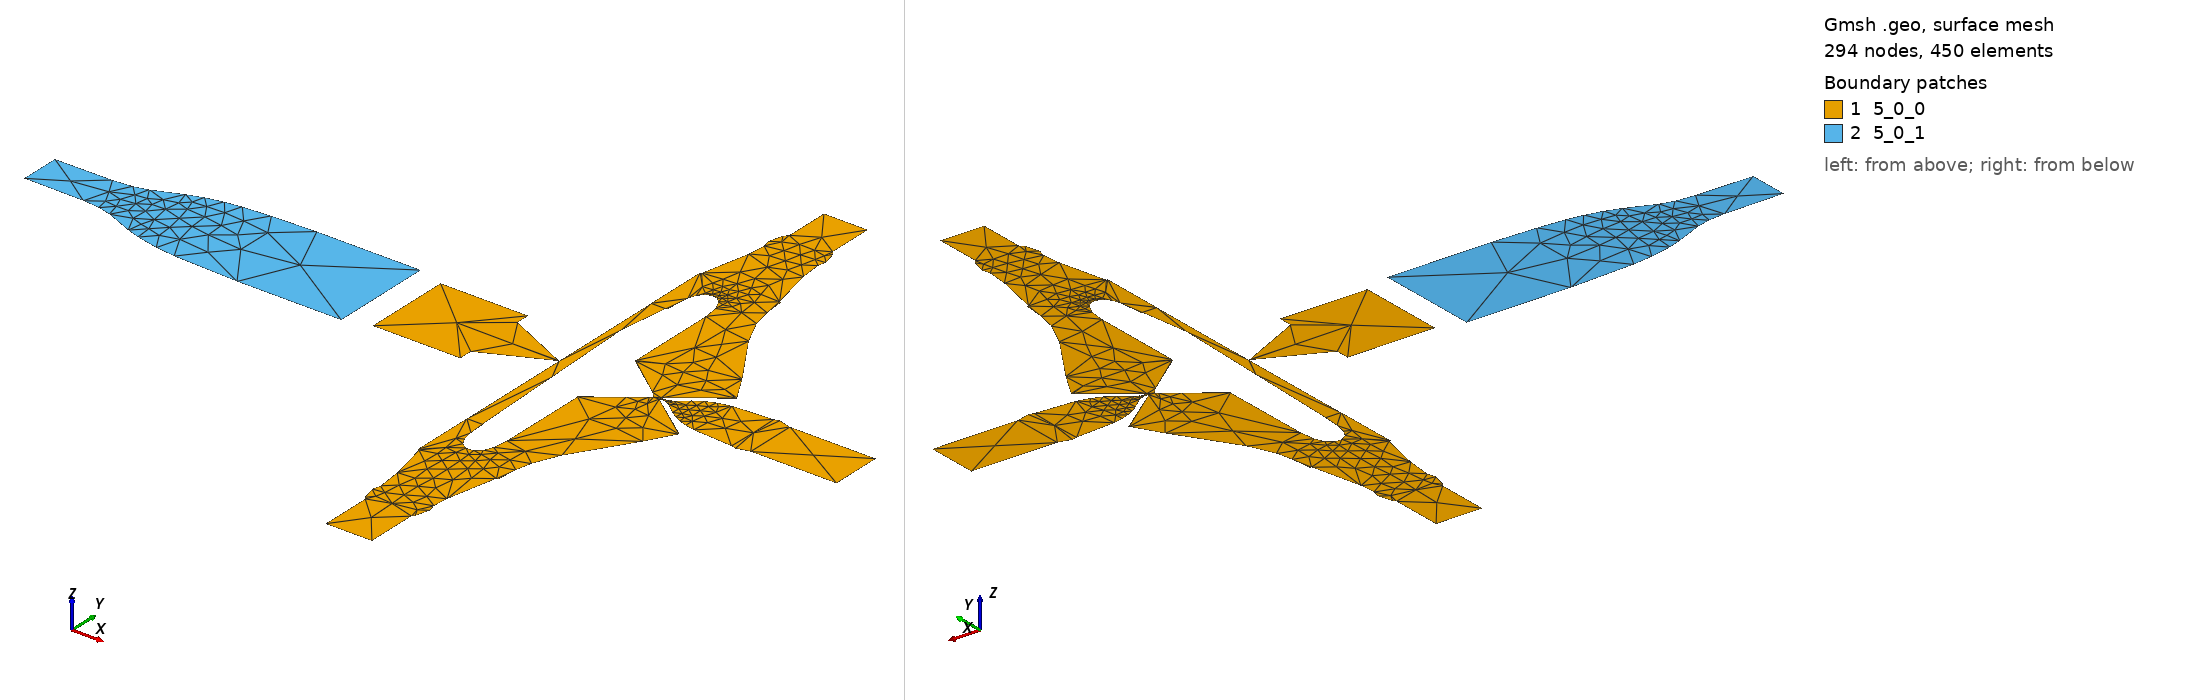

Gmsh geometry script, surface-meshed: 294 nodes, 450 surface elements. Boundary patches (legend numbers): 1 5_0_0, 2 5_0_1. Left view from above one corner, right view from below the opposite corner. Legend entries are the model's physical surfaces. The drawing asked Gmsh for element sizes between 1% and 20% of the model's largest extent; the script's own settings can give other sizes.

=== 5.geo (drawn) ===
// This code was created by pygmsh v4.1.5.
SetFactory("OpenCASCADE");
Mesh.CharacteristicLengthMin = 1;
Mesh.CharacteristicLengthMax = 1;
p16 = newp;
Point(p16) = {0.06315, 0.04695, 0, 1.0};
p17 = newp;
Point(p17) = {0.0438, 0.08067, 0, 1.0};
p18 = newp;
Point(p18) = {0.00097, 0.14697, 0, 1.0};
p19 = newp;
Point(p19) = {-0.01446, 0.17988, 0, 1.0};
p20 = newp;
Point(p20) = {-0.019880000000000002, 0.20382, 0, 1.0};
p21 = newp;
Point(p21) = {-0.02229, 0.22945000000000002, 0, 1.0};
p22 = newp;
Point(p22) = {-0.02423, 0.22945000000000002, 0, 1.0};
p23 = newp;
Point(p23) = {-0.036520000000000004, 0.28454, 0, 1.0};
p24 = newp;
Point(p24) = {-0.039240000000000004, 0.311605, 0, 1.0};
p25 = newp;
Point(p25) = {-0.03667, 0.3212, 0, 1.0};
p26 = newp;
Point(p26) = {-0.04152, 0.33931, 0, 1.0};
p27 = newp;
Point(p27) = {-0.045, 0.342795, 0, 1.0};
p28 = newp;
Point(p28) = {-0.045, 0.4, 0, 1.0};
p29 = newp;
Point(p29) = {-0.1, 0.4, 0, 1.0};
p30 = newp;
Point(p30) = {-0.1, 0.34359, 0, 1.0};
p31 = newp;
Point(p31) = {-0.10428, 0.33931, 0, 1.0};
p32 = newp;
Point(p32) = {-0.10913, 0.3212, 0, 1.0};
p33 = newp;
Point(p33) = {-0.106465, 0.31124, 0, 1.0};
p34 = newp;
Point(p34) = {-0.1085, 0.28883000000000003, 0, 1.0};
p35 = newp;
Point(p35) = {-0.12145, 0.22945000000000002, 0, 1.0};
p36 = newp;
Point(p36) = {-0.12315000000000001, 0.22945000000000002, 0, 1.0};
p37 = newp;
Point(p37) = {-0.12315000000000001, 0.14945, 0, 1.0};
p38 = newp;
Point(p38) = {-0.12286, 0.14945, 0, 1.0};
p39 = newp;
Point(p39) = {-0.12286, 0.16090000000000002, 0, 1.0};
p40 = newp;
Point(p40) = {-0.10298, 0.16090000000000002, 0, 1.0};
p41 = newp;
Point(p41) = {-0.10450330000000001, 0.14945, 0, 1.0};
p42 = newp;
Point(p42) = {-0.10287, 0.14945, 0, 1.0};
p43 = newp;
Point(p43) = {-0.10018, 0.17962, 0, 1.0};
p44 = newp;
Point(p44) = {-0.097, 0.1885, 0, 1.0};
p45 = newp;
Point(p45) = {-0.09280000000000001, 0.1942, 0, 1.0};
p46 = newp;
Point(p46) = {-0.08892, 0.19692, 0, 1.0};
p47 = newp;
Point(p47) = {-0.08235, 0.19825, 0, 1.0};
p48 = newp;
Point(p48) = {-0.07774, 0.19709000000000002, 0, 1.0};
p49 = newp;
Point(p49) = {-0.07214, 0.19276000000000001, 0, 1.0};
p50 = newp;
Point(p50) = {-0.06621, 0.18, 0, 1.0};
p51 = newp;
Point(p51) = {-0.06385, 0.16127, 0, 1.0};
p52 = newp;
Point(p52) = {-0.06365, 0.04682, 0, 1.0};
p53 = newp;
Point(p53) = {-0.0625568, 0.046, 0, 1.0};
p54 = newp;
Point(p54) = {0.06188512, 0.046, 0, 1.0};
l16 = newl;
Line(l16) = {p16, p17};
l17 = newl;
Line(l17) = {p17, p18};
l18 = newl;
Line(l18) = {p18, p19};
l19 = newl;
Line(l19) = {p19, p20};
l20 = newl;
Line(l20) = {p20, p21};
l21 = newl;
Line(l21) = {p21, p22};
l22 = newl;
Line(l22) = {p22, p23};
l23 = newl;
Line(l23) = {p23, p24};
l24 = newl;
Line(l24) = {p24, p25};
l25 = newl;
Line(l25) = {p25, p26};
l26 = newl;
Line(l26) = {p26, p27};
l27 = newl;
Line(l27) = {p27, p28};
l28 = newl;
Line(l28) = {p28, p29};
l29 = newl;
Line(l29) = {p29, p30};
l30 = newl;
Line(l30) = {p30, p31};
l31 = newl;
Line(l31) = {p31, p32};
l32 = newl;
Line(l32) = {p32, p33};
l33 = newl;
Line(l33) = {p33, p34};
l34 = newl;
Line(l34) = {p34, p35};
l35 = newl;
Line(l35) = {p35, p36};
l36 = newl;
Line(l36) = {p36, p37};
l37 = newl;
Line(l37) = {p37, p38};
l38 = newl;
Line(l38) = {p38, p39};
l39 = newl;
Line(l39) = {p39, p40};
l40 = newl;
Line(l40) = {p40, p41};
l41 = newl;
Line(l41) = {p41, p42};
l42 = newl;
Line(l42) = {p42, p43};
l43 = newl;
Line(l43) = {p43, p44};
l44 = newl;
Line(l44) = {p44, p45};
l45 = newl;
Line(l45) = {p45, p46};
l46 = newl;
Line(l46) = {p46, p47};
l47 = newl;
Line(l47) = {p47, p48};
l48 = newl;
Line(l48) = {p48, p49};
l49 = newl;
Line(l49) = {p49, p50};
l50 = newl;
Line(l50) = {p50, p51};
l51 = newl;
Line(l51) = {p51, p52};
l52 = newl;
Line(l52) = {p52, p53};
l53 = newl;
Line(l53) = {p53, p54};
l54 = newl;
Line(l54) = {p54, p16};
ll2 = newll;
Line Loop(ll2) = {l16, l17, l18, l19, l20, l21, l22, l23, l24, l25, l26, l27, l28, l29, l30, l31, l32, l33, l34, l35, l36, l37, l38, l39, l40, l41, l42, l43, l44, l45, l46, l47, l48, l49, l50, l51, l52, l53, l54};
s3 = news;
Plane Surface(s3) = {ll2};
Physical Surface("5_0_0") = {s3};
p55 = newp;
Point(p55) = {-0.3449, 0.06495000000000001, 0, 1.0};
p56 = newp;
Point(p56) = {-0.4749, 0.06495000000000001, 0, 1.0};
p57 = newp;
Point(p57) = {-0.5301400000000001, 0.06308, 0, 1.0};
p58 = newp;
Point(p58) = {-0.56455, 0.06049, 0, 1.0};
p59 = newp;
Point(p59) = {-0.5847100000000001, 0.05766, 0, 1.0};
p60 = newp;
Point(p60) = {-0.60579, 0.05294, 0, 1.0};
p61 = newp;
Point(p61) = {-0.62454, 0.04671, 0, 1.0};
p62 = newp;
Point(p62) = {-0.65883, 0.03233, 0, 1.0};
p63 = newp;
Point(p63) = {-0.67594, 0.027880000000000002, 0, 1.0};
p64 = newp;
Point(p64) = {-0.69968, 0.02572, 0, 1.0};
p65 = newp;
Point(p65) = {-0.77119, 0.02508, 0, 1.0};
p66 = newp;
Point(p66) = {-0.77119, -0.02492, 0, 1.0};
p67 = newp;
Point(p67) = {-0.69654, -0.0257, 0, 1.0};
p68 = newp;
Point(p68) = {-0.67594, -0.02772, 0, 1.0};
p69 = newp;
Point(p69) = {-0.6593100000000001, -0.032, 0, 1.0};
p70 = newp;
Point(p70) = {-0.62454, -0.04655, 0, 1.0};
p71 = newp;
Point(p71) = {-0.60828, -0.05207, 0, 1.0};
p72 = newp;
Point(p72) = {-0.58067, -0.05818, 0, 1.0};
p73 = newp;
Point(p73) = {-0.55599, -0.06119, 0, 1.0};
p74 = newp;
Point(p74) = {-0.4749, -0.06458, 0, 1.0};
p75 = newp;
Point(p75) = {-0.3449, -0.06458, 0, 1.0};
l55 = newl;
Line(l55) = {p55, p56};
l56 = newl;
Line(l56) = {p56, p57};
l57 = newl;
Line(l57) = {p57, p58};
l58 = newl;
Line(l58) = {p58, p59};
l59 = newl;
Line(l59) = {p59, p60};
l60 = newl;
Line(l60) = {p60, p61};
l61 = newl;
Line(l61) = {p61, p62};
l62 = newl;
Line(l62) = {p62, p63};
l63 = newl;
Line(l63) = {p63, p64};
l64 = newl;
Line(l64) = {p64, p65};
l65 = newl;
Line(l65) = {p65, p66};
l66 = newl;
Line(l66) = {p66, p67};
l67 = newl;
Line(l67) = {p67, p68};
l68 = newl;
Line(l68) = {p68, p69};
l69 = newl;
Line(l69) = {p69, p70};
l70 = newl;
Line(l70) = {p70, p71};
l71 = newl;
Line(l71) = {p71, p72};
l72 = newl;
Line(l72) = {p72, p73};
l73 = newl;
Line(l73) = {p73, p74};
l74 = newl;
Line(l74) = {p74, p75};
l75 = newl;
Line(l75) = {p75, p55};
ll3 = newll;
Line Loop(ll3) = {l55, l56, l57, l58, l59, l60, l61, l62, l63, l64, l65, l66, l67, l68, l69, l70, l71, l72, l73, l74, l75};
s4 = news;
Plane Surface(s4) = {ll3};
Physical Surface("5_0_1") = {s4};
p76 = newp;
Point(p76) = {0.140855, -0.032, 0, 1.0};
p77 = newp;
Point(p77) = {0.248, -0.032, 0, 1.0};
p78 = newp;
Point(p78) = {0.248, 0.032, 0, 1.0};
p79 = newp;
Point(p79) = {0.140855, 0.032, 0, 1.0};
p80 = newp;
Point(p80) = {0.12505, 0.03623, 0, 1.0};
p81 = newp;
Point(p81) = {0.11878, 0.03455, 0, 1.0};
p82 = newp;
Point(p82) = {0.06889, 0.03129, 0, 1.0};
p83 = newp;
Point(p83) = {0.05303, 0.0275, 0, 1.0};
p84 = newp;
Point(p84) = {0.041460000000000004, 0.02262, 0, 1.0};
p85 = newp;
Point(p85) = {0.03045, 0.01557, 0, 1.0};
p86 = newp;
Point(p86) = {0.01695, 0.00447, 0, 1.0};
p87 = newp;
Point(p87) = {0.01128, 0.00259, 0, 1.0};
p88 = newp;
Point(p88) = {0.01128, 0.00171104, 0, 1.0};
p89 = newp;
Point(p89) = {0.018520000000000002, 0.00194, 0, 1.0};
p90 = newp;
Point(p90) = {0.04438, 0.01685, 0, 1.0};
p91 = newp;
Point(p91) = {0.07783, 0.019960000000000002, 0, 1.0};
p92 = newp;
Point(p92) = {0.07783, -0.02004, 0, 1.0};
p93 = newp;
Point(p93) = {0.04438, -0.01693, 0, 1.0};
p94 = newp;
Point(p94) = {0.018520000000000002, -0.00202, 0, 1.0};
p95 = newp;
Point(p95) = {0.01128, -0.00179104, 0, 1.0};
p96 = newp;
Point(p96) = {0.01128, -0.00259, 0, 1.0};
p97 = newp;
Point(p97) = {0.01695, -0.00447, 0, 1.0};
p98 = newp;
Point(p98) = {0.03045, -0.01557, 0, 1.0};
p99 = newp;
Point(p99) = {0.038650000000000004, -0.02106, 0, 1.0};
p100 = newp;
Point(p100) = {0.04728, -0.02536, 0, 1.0};
p101 = newp;
Point(p101) = {0.05691, -0.02868, 0, 1.0};
p102 = newp;
Point(p102) = {0.06889, -0.03129, 0, 1.0};
p103 = newp;
Point(p103) = {0.11878, -0.03455, 0, 1.0};
p104 = newp;
Point(p104) = {0.12505, -0.03623, 0, 1.0};
l76 = newl;
Line(l76) = {p76, p77};
l77 = newl;
Line(l77) = {p77, p78};
l78 = newl;
Line(l78) = {p78, p79};
l79 = newl;
Line(l79) = {p79, p80};
l80 = newl;
Line(l80) = {p80, p81};
l81 = newl;
Line(l81) = {p81, p82};
l82 = newl;
Line(l82) = {p82, p83};
l83 = newl;
Line(l83) = {p83, p84};
l84 = newl;
Line(l84) = {p84, p85};
l85 = newl;
Line(l85) = {p85, p86};
l86 = newl;
Line(l86) = {p86, p87};
l87 = newl;
Line(l87) = {p87, p88};
l88 = newl;
Line(l88) = {p88, p89};
l89 = newl;
Line(l89) = {p89, p90};
l90 = newl;
Line(l90) = {p90, p91};
l91 = newl;
Line(l91) = {p91, p92};
l92 = newl;
Line(l92) = {p92, p93};
l93 = newl;
Line(l93) = {p93, p94};
l94 = newl;
Line(l94) = {p94, p95};
l95 = newl;
Line(l95) = {p95, p96};
l96 = newl;
Line(l96) = {p96, p97};
l97 = newl;
Line(l97) = {p97, p98};
l98 = newl;
Line(l98) = {p98, p99};
l99 = newl;
Line(l99) = {p99, p100};
l100 = newl;
Line(l100) = {p100, p101};
l101 = newl;
Line(l101) = {p101, p102};
l102 = newl;
Line(l102) = {p102, p103};
l103 = newl;
Line(l103) = {p103, p104};
l104 = newl;
Line(l104) = {p104, p76};
ll4 = newll;
Line Loop(ll4) = {l76, l77, l78, l79, l80, l81, l82, l83, l84, l85, l86, l87, l88, l89, l90, l91, l92, l93, l94, l95, l96, l97, l98, l99, l100, l101, l102, l103, l104};
s5 = news;
Plane Surface(s5) = {ll4};
Physical Surface("5_0_2") = {s5};
p105 = newp;
Point(p105) = {-0.0067800000000000004, -0.0044, 0, 1.0};
p106 = newp;
Point(p106) = {-0.00723, -0.0044, 0, 1.0};
p107 = newp;
Point(p107) = {-0.02514322, -0.0178365, 0, 1.0};
l105 = newl;
Line(l105) = {p105, p106};
l106 = newl;
Line(l106) = {p106, p107};
l107 = newl;
Line(l107) = {p107, p105};
ll5 = newll;
Line Loop(ll5) = {l105, l106, l107};
s6 = news;
Plane Surface(s6) = {ll5};
Physical Surface("5_0_3") = {s6};
p108 = newp;
Point(p108) = {-0.044000000000000004, -0.34169, 0, 1.0};
p109 = newp;
Point(p109) = {-0.04152, -0.33921, 0, 1.0};
p110 = newp;
Point(p110) = {-0.03667, -0.3211, 0, 1.0};
p111 = newp;
Point(p111) = {-0.039285, -0.311325, 0, 1.0};
p112 = newp;
Point(p112) = {-0.03776, -0.29218, 0, 1.0};
p113 = newp;
Point(p113) = {-0.02441, -0.22935, 0, 1.0};
p114 = newp;
Point(p114) = {-0.02229, -0.22935, 0, 1.0};
p115 = newp;
Point(p115) = {-0.019880000000000002, -0.20372, 0, 1.0};
p116 = newp;
Point(p116) = {-0.0157, -0.18383, 0, 1.0};
p117 = newp;
Point(p117) = {-0.00216, -0.1523, 0, 1.0};
p118 = newp;
Point(p118) = {0.0438, -0.08057, 0, 1.0};
p119 = newp;
Point(p119) = {0.06306392, -0.047, 0, 1.0};
p120 = newp;
Point(p120) = {-0.06365049, -0.047, 0, 1.0};
p121 = newp;
Point(p121) = {-0.06385, -0.16117, 0, 1.0};
p122 = newp;
Point(p122) = {-0.06621, -0.1799, 0, 1.0};
p123 = newp;
Point(p123) = {-0.07071, -0.19078, 0, 1.0};
p124 = newp;
Point(p124) = {-0.07774, -0.19699, 0, 1.0};
p125 = newp;
Point(p125) = {-0.0867, -0.19767, 0, 1.0};
p126 = newp;
Point(p126) = {-0.09442, -0.19236, 0, 1.0};
p127 = newp;
Point(p127) = {-0.09887, -0.18406, 0, 1.0};
p128 = newp;
Point(p128) = {-0.10173, -0.1702, 0, 1.0};
p129 = newp;
Point(p129) = {-0.10287, -0.14935, 0, 1.0};
p130 = newp;
Point(p130) = {-0.10342774, -0.14935, 0, 1.0};
p131 = newp;
Point(p131) = {-0.10298, -0.16090000000000002, 0, 1.0};
p132 = newp;
Point(p132) = {-0.12286, -0.16090000000000002, 0, 1.0};
p133 = newp;
Point(p133) = {-0.12286, -0.14935, 0, 1.0};
p134 = newp;
Point(p134) = {-0.12315000000000001, -0.14935, 0, 1.0};
p135 = newp;
Point(p135) = {-0.12315000000000001, -0.22935, 0, 1.0};
p136 = newp;
Point(p136) = {-0.12127, -0.22935, 0, 1.0};
p137 = newp;
Point(p137) = {-0.10991000000000001, -0.27921, 0, 1.0};
p138 = newp;
Point(p138) = {-0.106415, -0.31096, 0, 1.0};
p139 = newp;
Point(p139) = {-0.10913, -0.3211, 0, 1.0};
p140 = newp;
Point(p140) = {-0.10428, -0.33921, 0, 1.0};
p141 = newp;
Point(p141) = {-0.10200000000000001, -0.34149, 0, 1.0};
p142 = newp;
Point(p142) = {-0.10200000000000001, -0.406, 0, 1.0};
p143 = newp;
Point(p143) = {-0.044000000000000004, -0.406, 0, 1.0};
l108 = newl;
Line(l108) = {p108, p109};
l109 = newl;
Line(l109) = {p109, p110};
l110 = newl;
Line(l110) = {p110, p111};
l111 = newl;
Line(l111) = {p111, p112};
l112 = newl;
Line(l112) = {p112, p113};
l113 = newl;
Line(l113) = {p113, p114};
l114 = newl;
Line(l114) = {p114, p115};
l115 = newl;
Line(l115) = {p115, p116};
l116 = newl;
Line(l116) = {p116, p117};
l117 = newl;
Line(l117) = {p117, p118};
l118 = newl;
Line(l118) = {p118, p119};
l119 = newl;
Line(l119) = {p119, p120};
l120 = newl;
Line(l120) = {p120, p121};
l121 = newl;
Line(l121) = {p121, p122};
l122 = newl;
Line(l122) = {p122, p123};
l123 = newl;
Line(l123) = {p123, p124};
l124 = newl;
Line(l124) = {p124, p125};
l125 = newl;
Line(l125) = {p125, p126};
l126 = newl;
Line(l126) = {p126, p127};
l127 = newl;
Line(l127) = {p127, p128};
l128 = newl;
Line(l128) = {p128, p129};
l129 = newl;
Line(l129) = {p129, p130};
l130 = newl;
Line(l130) = {p130, p131};
l131 = newl;
Line(l131) = {p131, p132};
l132 = newl;
Line(l132) = {p132, p133};
l133 = newl;
Line(l133) = {p133, p134};
l134 = newl;
Line(l134) = {p134, p135};
l135 = newl;
Line(l135) = {p135, p136};
l136 = newl;
Line(l136) = {p136, p137};
l137 = newl;
Line(l137) = {p137, p138};
l138 = newl;
Line(l138) = {p138, p139};
l139 = newl;
Line(l139) = {p139, p140};
l140 = newl;
Line(l140) = {p140, p141};
l141 = newl;
Line(l141) = {p141, p142};
l142 = newl;
Line(l142) = {p142, p143};
l143 = newl;
Line(l143) = {p143, p108};
ll6 = newll;
Line Loop(ll6) = {l108, l109, l110, l111, l112, l113, l114, l115, l116, l117, l118, l119, l120, l121, l122, l123, l124, l125, l126, l127, l128, l129, l130, l131, l132, l133, l134, l135, l136, l137, l138, l139, l140, l141, l142, l143};
s7 = news;
Plane Surface(s7) = {ll6};
Physical Surface("5_0_4") = {s7};
p144 = newp;
Point(p144) = {-0.20357, -0.03802251, 0, 1.0};
p145 = newp;
Point(p145) = {-0.23346, -0.052000000000000005, 0, 1.0};
p146 = newp;
Point(p146) = {-0.23346, 0.052000000000000005, 0, 1.0};
p147 = newp;
Point(p147) = {-0.20357, 0.03802251, 0, 1.0};
p148 = newp;
Point(p148) = {-0.20357, 0.05527, 0, 1.0};
p149 = newp;
Point(p149) = {-0.31319, 0.05527, 0, 1.0};
p150 = newp;
Point(p150) = {-0.31319, -0.05507, 0, 1.0};
p151 = newp;
Point(p151) = {-0.20357, -0.05507, 0, 1.0};
l144 = newl;
Line(l144) = {p144, p145};
l145 = newl;
Line(l145) = {p145, p146};
l146 = newl;
Line(l146) = {p146, p147};
l147 = newl;
Line(l147) = {p147, p148};
l148 = newl;
Line(l148) = {p148, p149};
l149 = newl;
Line(l149) = {p149, p150};
l150 = newl;
Line(l150) = {p150, p151};
l151 = newl;
Line(l151) = {p151, p144};
ll7 = newll;
Line Loop(ll7) = {l144, l145, l146, l147, l148, l149, l150, l151};
s8 = news;
Plane Surface(s8) = {ll7};
Physical Surface("5_1_0") = {s8};
p152 = newp;
Point(p152) = {-0.01072, 0.0055000000000000005, 0, 1.0};
p153 = newp;
Point(p153) = {-0.0035, -0.002, 0, 1.0};
p154 = newp;
Point(p154) = {-0.065, -0.047, 0, 1.0};
p155 = newp;
Point(p155) = {0.06434, -0.047, 0, 1.0};
p156 = newp;
Point(p156) = {0.0035, -0.001545, 0, 1.0};
p157 = newp;
Point(p157) = {0.018520000000000002, -0.00202, 0, 1.0};
p158 = newp;
Point(p158) = {0.04438, -0.01693, 0, 1.0};
p159 = newp;
Point(p159) = {0.07783, -0.02004, 0, 1.0};
p160 = newp;
Point(p160) = {0.07783, 0.019960000000000002, 0, 1.0};
p161 = newp;
Point(p161) = {0.04438, 0.01685, 0, 1.0};
p162 = newp;
Point(p162) = {0.018520000000000002, 0.00194, 0, 1.0};
p163 = newp;
Point(p163) = {0.0035, 0.001465, 0, 1.0};
p164 = newp;
Point(p164) = {0.064, 0.046, 0, 1.0};
p165 = newp;
Point(p165) = {-0.064, 0.046, 0, 1.0};
l152 = newl;
Line(l152) = {p152, p153};
l153 = newl;
Line(l153) = {p153, p154};
l154 = newl;
Line(l154) = {p154, p155};
l155 = newl;
Line(l155) = {p155, p156};
l156 = newl;
Line(l156) = {p156, p157};
l157 = newl;
Line(l157) = {p157, p158};
l158 = newl;
Line(l158) = {p158, p159};
l159 = newl;
Line(l159) = {p159, p160};
l160 = newl;
Line(l160) = {p160, p161};
l161 = newl;
Line(l161) = {p161, p162};
l162 = newl;
Line(l162) = {p162, p163};
l163 = newl;
Line(l163) = {p163, p164};
l164 = newl;
Line(l164) = {p164, p165};
l165 = newl;
Line(l165) = {p165, p152};
ll8 = newll;
Line Loop(ll8) = {l152, l153, l154, l155, l156, l157, l158, l159, l160, l161, l162, l163, l164, l165};
s9 = news;
Plane Surface(s9) = {ll8};
Physical Surface("5_7_0") = {s9};
p166 = newp;
Point(p166) = {-0.11264, 0.08829000000000001, 0, 1.0};
p167 = newp;
Point(p167) = {-0.10298, 0.16090000000000002, 0, 1.0};
p168 = newp;
Point(p168) = {-0.12286, 0.16090000000000002, 0, 1.0};
p169 = newp;
Point(p169) = {-0.12286, 0.00028000000000000003, 0, 1.0};
p170 = newp;
Point(p170) = {-0.23346, 0.052000000000000005, 0, 1.0};
p171 = newp;
Point(p171) = {-0.23346, -0.052000000000000005, 0, 1.0};
p172 = newp;
Point(p172) = {-0.12286, -0.00028000000000000003, 0, 1.0};
p173 = newp;
Point(p173) = {-0.12286, -0.16090000000000002, 0, 1.0};
p174 = newp;
Point(p174) = {-0.10298, -0.16090000000000002, 0, 1.0};
l166 = newl;
Line(l166) = {p166, p167};
l167 = newl;
Line(l167) = {p167, p168};
l168 = newl;
Line(l168) = {p168, p169};
l169 = newl;
Line(l169) = {p169, p170};
l170 = newl;
Line(l170) = {p170, p171};
l171 = newl;
Line(l171) = {p171, p172};
l172 = newl;
Line(l172) = {p172, p173};
l173 = newl;
Line(l173) = {p173, p174};
l174 = newl;
Line(l174) = {p174, p166};
ll9 = newll;
Line Loop(ll9) = {l166, l167, l168, l169, l170, l171, l172, l173, l174};
s10 = news;
Plane Surface(s10) = {ll9};
Physical Surface("5_7_1") = {s10};
bo1[] = BooleanUnion{ Surface{s3}; Delete; } { Surface{s4};Surface{s5};Surface{s6};Surface{s7};Surface{s8};Surface{s9};Surface{s10}; Delete;};
Mesh.Algorithm = 100;
